Run: headless pygame with SDL's dummy video driver; simulated clock (each Clock.tick advances the game by its frame time, no real sleeping); random seed 0; keys injected as events and as key.get_pressed() state; no mouse input; restart key R tapped at the start of phases 3 and 4.
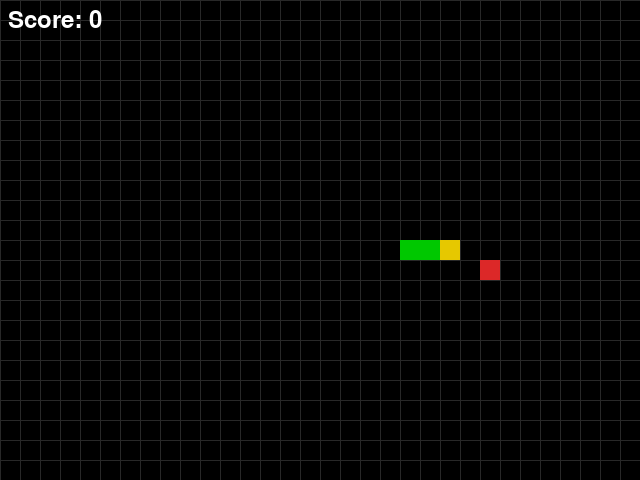
Frame 1 of 4 · flips 1–60 · no input
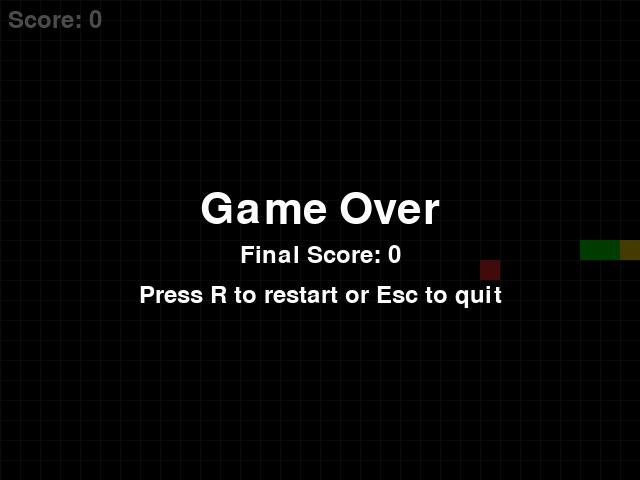
Frame 2 of 4 · flips 61–180 · tapped SPACE, RETURN · held RIGHT (→), D
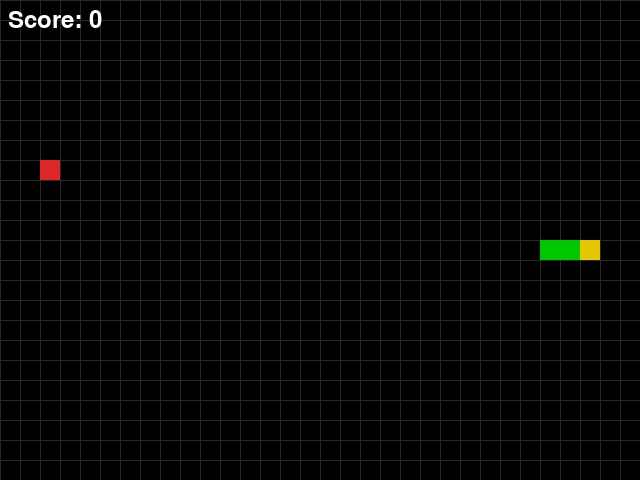
Frame 3 of 4 · flips 181–300 · tapped R · held DOWN (↓), S
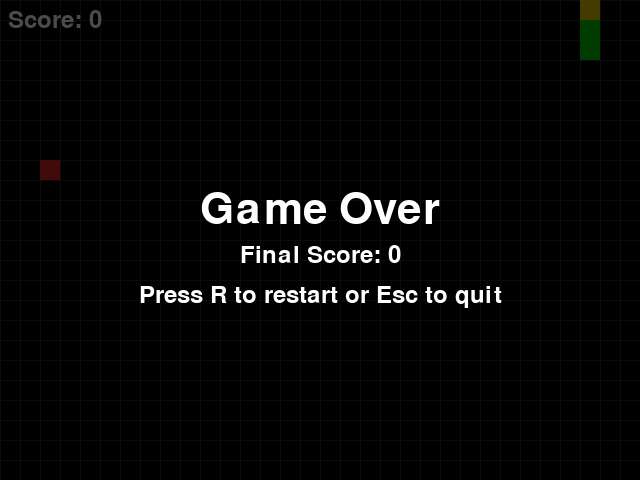
Frame 4 of 4 · flips 301–420 · tapped R · held LEFT (←), A, UP (↑), W

The pygame program that drew these frames:

"""Simple Snake game using Pygame.

Controls:
- Arrow keys or WASD to move.
- R to restart after game over.
- Esc or window close to quit.
"""

import pygame
import random
import sys

# Configuration
CELL_SIZE = 20
GRID_WIDTH = 32   # window width in cells -> 32 * 20 = 640
GRID_HEIGHT = 24  # window height in cells -> 24 * 20 = 480
WINDOW_WIDTH = CELL_SIZE * GRID_WIDTH
WINDOW_HEIGHT = CELL_SIZE * GRID_HEIGHT

# Colors
WHITE = (255, 255, 255)
BLACK = (0, 0, 0)
DARK_GRAY = (40, 40, 40)
GREEN = (0, 200, 0)
DARK_GREEN = (0, 150, 0)
RED = (220, 40, 40)
YELLOW = (230, 200, 0)

# Movement directions
UP = (0, -1)
DOWN = (0, 1)
LEFT = (-1, 0)
RIGHT = (1, 0)

# Game speed settings
BASE_MOVE_DELAY = 140  # milliseconds between automatic moves at start
SPEEDUP_EVERY = 3      # every N food eaten, speed up
SPEEDUP_AMOUNT = 8     # reduce delay by this many ms per speedup (to a limit)
MIN_MOVE_DELAY = 40    # cap to prevent being too fast

def place_food(snake):
    """Return a random cell (x,y) not occupied by the snake."""
    while True:
        pos = (random.randint(0, GRID_WIDTH - 1), random.randint(0, GRID_HEIGHT - 1))
        if pos not in snake:
            return pos

def draw_rect_cell(surface, color, cell):
    x, y = cell
    pygame.draw.rect(
        surface,
        color,
        pygame.Rect(x * CELL_SIZE, y * CELL_SIZE, CELL_SIZE, CELL_SIZE)
    )

def draw_grid(surface):
    for x in range(0, WINDOW_WIDTH, CELL_SIZE):
        pygame.draw.line(surface, DARK_GRAY, (x, 0), (x, WINDOW_HEIGHT))
    for y in range(0, WINDOW_HEIGHT, CELL_SIZE):
        pygame.draw.line(surface, DARK_GRAY, (0, y), (WINDOW_WIDTH, y))

def main():
    pygame.init()
    screen = pygame.display.set_mode((WINDOW_WIDTH, WINDOW_HEIGHT))
    pygame.display.set_caption("Snake")
    clock = pygame.time.Clock()
    font = pygame.font.SysFont(None, 36)
    big_font = pygame.font.SysFont(None, 64)

    def reset_game():
        # Snake starts in middle, length 3, moving right
        mid_x = GRID_WIDTH // 2
        mid_y = GRID_HEIGHT // 2
        snake = [(mid_x - i, mid_y) for i in range(3)]
        direction = RIGHT
        food = place_food(snake)
        score = 0
        move_delay = BASE_MOVE_DELAY
        return snake, direction, food, score, move_delay

    snake, direction, food, score, move_delay = reset_game()
    last_move_time = pygame.time.get_ticks()
    running = True
    game_over = False
    allow_direction_change = True  # prevent multiple direction changes per tick

    while running:
        now = pygame.time.get_ticks()
        for event in pygame.event.get():
            if event.type == pygame.QUIT:
                running = False

            elif event.type == pygame.KEYDOWN:
                if event.key == pygame.K_ESCAPE:
                    running = False

                if not game_over:
                    # Map keys to directions; prevent reversing
                    if event.key in (pygame.K_UP, pygame.K_w):
                        if direction != DOWN and allow_direction_change:
                            direction = UP
                            allow_direction_change = False
                    elif event.key in (pygame.K_DOWN, pygame.K_s):
                        if direction != UP and allow_direction_change:
                            direction = DOWN
                            allow_direction_change = False
                    elif event.key in (pygame.K_LEFT, pygame.K_a):
                        if direction != RIGHT and allow_direction_change:
                            direction = LEFT
                            allow_direction_change = False
                    elif event.key in (pygame.K_RIGHT, pygame.K_d):
                        if direction != LEFT and allow_direction_change:
                            direction = RIGHT
                            allow_direction_change = False
                else:
                    # On game over: press R to restart
                    if event.key == pygame.K_r:
                        snake, direction, food, score, move_delay = reset_game()
                        game_over = False
                        last_move_time = pygame.time.get_ticks()

        # Update snake position on timer
        if not game_over and now - last_move_time >= move_delay:
            last_move_time = now
            allow_direction_change = True

            head_x, head_y = snake[0]
            dx, dy = direction
            new_head = (head_x + dx, head_y + dy)

            # Check wall collision
            if (new_head[0] < 0 or new_head[0] >= GRID_WIDTH or
                    new_head[1] < 0 or new_head[1] >= GRID_HEIGHT):
                game_over = True
            # Check self collision
            elif new_head in snake:
                game_over = True
            else:
                snake.insert(0, new_head)
                if new_head == food:
                    score += 1
                    food = place_food(snake)
                    # speed up occasionally
                    if score % SPEEDUP_EVERY == 0:
                        move_delay = max(MIN_MOVE_DELAY, move_delay - SPEEDUP_AMOUNT)
                else:
                    snake.pop()  # move without growing

        # Draw
        screen.fill(BLACK)
        draw_grid(screen)

        # draw food
        draw_rect_cell(screen, RED, food)

        # draw snake (head brighter)
        if snake:
            draw_rect_cell(screen, YELLOW, snake[0])
            for seg in snake[1:]:
                draw_rect_cell(screen, GREEN, seg)

        # HUD: score
        score_surf = font.render(f"Score: {score}", True, WHITE)
        screen.blit(score_surf, (8, 8))

        # If game over, overlay message
        if game_over:
            overlay = pygame.Surface((WINDOW_WIDTH, WINDOW_HEIGHT), pygame.SRCALPHA)
            overlay.fill((0, 0, 0, 180))  # translucent black
            screen.blit(overlay, (0, 0))
            go_surf = big_font.render("Game Over", True, WHITE)
            go_rect = go_surf.get_rect(center=(WINDOW_WIDTH // 2, WINDOW_HEIGHT // 2 - 30))
            screen.blit(go_surf, go_rect)

            score_msg = font.render(f"Final Score: {score}", True, WHITE)
            score_rect = score_msg.get_rect(center=(WINDOW_WIDTH // 2, WINDOW_HEIGHT // 2 + 15))
            screen.blit(score_msg, score_rect)

            hint_msg = font.render("Press R to restart or Esc to quit", True, WHITE)
            hint_rect = hint_msg.get_rect(center=(WINDOW_WIDTH // 2, WINDOW_HEIGHT // 2 + 55))
            screen.blit(hint_msg, hint_rect)

        pygame.display.flip()
        clock.tick(60)  # limit event rate / rendering

    pygame.quit()
    sys.exit()

if __name__ == "__main__":
    main()
